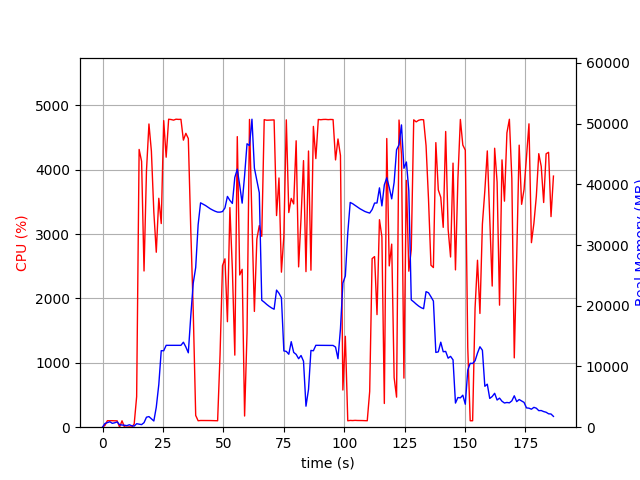

Data behind this chart, as committed beside it:
elapsed_time, nproc, cpu, mem_real, mem_virtual
3.8623809814453125e-05, 1, 0.0, 10.32, 3186
1.006, 8, 28.8, 614.8, 3052
2.013, 4, 101.2, 758.5, 2473
3.021, 5, 100.3, 896.6, 2983
4.028, 3, 101.2, 636.1, 2095
5.036, 3, 99.2, 728.1, 2207
6.044, 3, 99.2, 874.1, 2335
7.052, 4, 2.0, 405.5, 1955
8.059, 3, 99.2, 367.2, 1655
9.066, 3, 3.0, 317.1, 1604
10.07, 3, 0.0, 256.1, 1550
11.08, 4, 5.0, 401.3, 1958
12.09, 3, 1.0, 233.7, 1499
13.1, 1, 50.6, 182.3, 935
14.11, 1, 474.7, 574.8, 4753
15.14, 1, 4315, 505.4, 4767
16.16, 1, 4130, 427.6, 4783
17.17, 1, 2427, 748.9, 5367
18.18, 1, 3983, 1649, 6647
19.2, 1, 4710, 1749, 8191
20.21, 1, 4290, 1399, 8191
21.23, 1, 3341, 1023, 9215
22.23, 1, 2718, 3291, 10527
23.28, 1, 3556, 7033, 15657
24.29, 1, 3163, 12609, 29507
25.31, 1, 4762, 12590, 29507
26.33, 1, 4194, 13486, 29507
27.35, 1, 4784, 13486, 29507
28.37, 1, 4779, 13486, 29507
29.39, 1, 4770, 13486, 29507
30.4, 1, 4784, 13486, 29507
31.42, 1, 4781, 13486, 29507
32.44, 1, 4782, 13486, 29507
33.46, 1, 4459, 13998, 29507
34.47, 1, 4565, 13210, 29507
35.49, 1, 4484, 12255, 31491
36.52, 1, 3055, 18361, 45130
37.53, 1, 1807, 23729, 45130
38.55, 1, 182.6, 26303, 65610
39.55, 1, 100.2, 33350, 65610
40.56, 1, 104.1, 36960, 65610
41.57, 1, 104.1, 36734, 65610
42.58, 1, 104.1, 36524, 65610
43.59, 1, 104.2, 36254, 65610
44.59, 1, 103.3, 35976, 65610
45.6, 1, 102.2, 35761, 65610
46.61, 1, 101.2, 35569, 65610
47.62, 1, 100.2, 35431, 65610
48.63, 1, 1129, 35427, 65610
49.64, 1, 2510, 35522, 65610
50.65, 1, 2616, 36119, 65610
51.68, 1, 1639, 38015, 65610
52.7, 1, 3411, 37357, 65610
53.72, 1, 2448, 36860, 90186
54.73, 1, 1120, 41147, 90186
55.76, 1, 4514, 42506, 90196
56.76, 1, 2365, 39835, 90196
57.77, 1, 2452, 36907, 90208
58.78, 1, 173.6, 41433, 90208
59.79, 1, 1464, 46687, 90208
... 125 more rows
